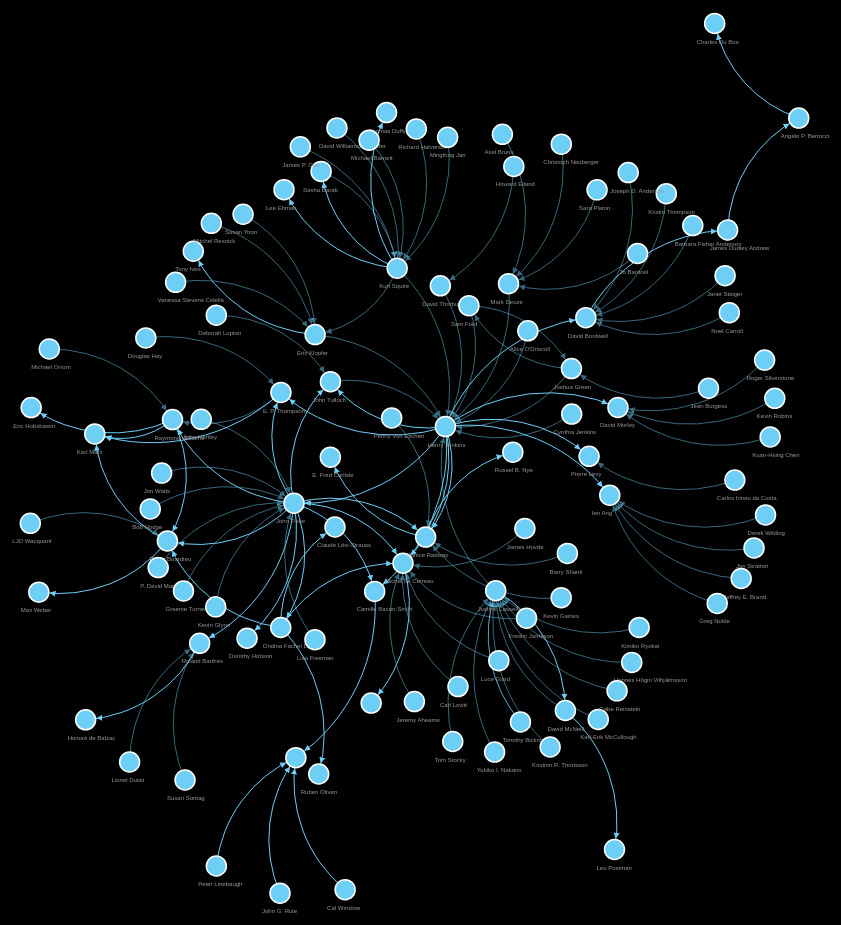
D3 v3 page, settled after 480 driven frames (8 s of simulated time); the page loaded 1 data file(s).



// get the data
d3.csv("force.csv", function(error, links) {

var nodes = {};

// Compute the distinct nodes from the links.
links.forEach(function(link) {
    link.source = nodes[link.source] || 
        (nodes[link.source] = {name: link.source});
    link.target = nodes[link.target] || 
        (nodes[link.target] = {name: link.target});
    link.value = +link.value;
});

var width = 960,
    height = 1760;

var force = d3.layout.force()
    .nodes(d3.values(nodes))
    .links(links)
    .size([width, height])
    .linkDistance(120)
    .charge(-300)
    .on("tick", tick)
    .start();

// Set the range
var  v = d3.scale.linear().range([0, 100]);

// Scale the range of the data
v.domain([0, d3.max(links, function(d) { return d.value; })]);

// asign a type per value to encode opacity
links.forEach(function(link) {
	if (v(link.value) <= 25) {
		link.type = "twofive";
	} else if (v(link.value) <= 50 && v(link.value) > 25) {
		link.type = "fivezero";
	} else if (v(link.value) <= 75 && v(link.value) > 50) {
		link.type = "sevenfive";
	} else if (v(link.value) <= 100 && v(link.value) > 75) {
		link.type = "onezerozero";
	}
});

var svg = d3.select("body").append("svg")
    .attr("width", width)
    .attr("height", height);

// build the arrow.
svg.append("svg:defs").selectAll("marker")
    .data(["end"])      // Different link/path types can be defined here
  .enter().append("svg:marker")    // This section adds in the arrows
    .attr("id", String)
    .attr("viewBox", "0 -5 10 10")
    .attr("refX", 28)
    .attr("refY", -1.5)
    .attr("markerWidth", 6)
    .attr("markerHeight", 6)
    .attr("orient", "auto")
    .attr("fill", "#6dcff6")
  .append("svg:path")
    .attr("d", "M0,-5L10,0L0,5");

// add the links and the arrows
var path = svg.append("svg:g").selectAll("path")
    .data(force.links())
  .enter().append("svg:path")
    .attr("class", function(d) { return "link " + d.type; })
    .attr("marker-end", "url(#end)");

// define the nodes
var node = svg.selectAll(".node")
    .data(force.nodes())
  .enter().append("g")
    .attr("class", "node")
    .on("click", click)
    .on("dblclick", dblclick)
    .call(force.drag);

// add the nodes
node.append("circle")
    .attr("r", 10);

// add the text 
node.append("text")
    .attr("x", "-3em")
    .attr("dy", "3.35em")
    .attr("z-index", "-999")
    .text(function(d) { return d.name; });

// add the curvy lines
function tick() {
    path.attr("d", function(d) {
        var dx = d.target.x - d.source.x,
            dy = d.target.y - d.source.y,
            dr = Math.sqrt(dx * dx + dy * dy);
        return "M" + 
            d.source.x + "," + 
            d.source.y + "A" + 
            dr + "," + dr + " 0 0,1 " + 
            d.target.x + "," + 
            d.target.y;
    });

    node
        .attr("transform", function(d) { 
		    return "translate(" + d.x + "," + d.y + ")"; });
}

// action to take on mouse click
function click() {
    d3.select(this).select("text").transition()
        .duration(750)
        .attr("x", 22)
        .style("fill", "steelblue")
        .style("stroke", "lightsteelblue")
        .style("stroke-width", ".5px")
        .style("font", "20px sans-serif");
    d3.select(this).select("circle").transition()
        .duration(750)
        .attr("r", 16)
        .style("fill", "lightsteelblue");
}

// action to take on mouse double click
function dblclick() {
    d3.select(this).select("circle").transition()
        .duration(750)
        .attr("r", 6)
        .style("fill", "#ccc");
    d3.select(this).select("text").transition()
        .duration(750)
        .attr("x", 12)
        .style("stroke", "none")
        .style("fill", "black")
        .style("stroke", "none")
        .style("font", "10px sans-serif");
}

});



### data: force.csv
source, target, value, field1, field2
Henry Jenkins, David Bordwell, 1, 0, 
Henry Jenkins, John Fiske, 1, 0, 
Henry Jenkins, Janice Radway, 1, 0, 
Henry Jenkins, John Tulloch, 1, 0, 
Henry Jenkins, Camille Bacon-Smith, 1, 0, 
Henry Jenkins, Michel de Certeau, 1, 0, 
Henry Jenkins, E. P. Thompson, 1, 0, 
Henry Jenkins, Pierre Levy, 1, 0, 
Henry Jenkins, Ien Ang, 1, 0, 
Henry Jenkins, David Morley, 1, 0, 
Alice O'Driscoll, Henry Jenkins, 0.5
Cynthia Jenkins, Henry Jenkins, 0.5
John Tulloch, Henry Jenkins, 0.5
Mark Deuze, Henry Jenkins, 0.5
David Thorburn, Henry Jenkins, 0.5
Eric Klopfer, Henry Jenkins, 0.5
Justine Cassell, Henry Jenkins, 0.5
Kurt Squire, Henry Jenkins, 0.5
Sam Ford, Henry Jenkins, 0.5
Joshua Green, Henry Jenkins, 0.5
John Fiske, Raymond Williams, 1
John Fiske, Roland Barthes, 1
John Fiske, Ondina Fachel Leal, 1
John Fiske, Dorothy Hobson, 1
John Fiske, Pierre Bourdieu, 1
John Fiske, John Tulloch, 1
John Fiske, Janice Radway, 1
John Fiske, Camille Bacon-Smith, 1
John Fiske, Michel de Certeau, 1
John Fiske, E. P. Thompson, 1
John Hartley, John Fiske, 0.5
P. David Marshall, John Fiske, 0.5
Lisa Freeman, John Fiske, 0.5
Bob Hodge, John Fiske, 0.5
Graeme Turner, John Fiske, 0.5
Kevin Glynn, John Fiske, 0.5
Jon Watts, John Fiske, 0.5
David Bordwell, James Dudley Andrew, 1
James Dudley Andrew, Angelo P. Bertocci, 1
Angelo P. Bertocci, Charles Du Bos, 1
Kristin Thompson, David Bordwell, 0.5
Janet Staiger, David Bordwell, 0.5
Noel Carroll, David Bordwell, 0.5
Joseph D. Anderson, David Bordwell, 0.5
Barbara Fisher Anderson, David Bordwell, 0.5
Janice Radway, Russel B. Nye, 1
Janice Radway, E. Fred Carlisle, 1
Kevin Gaines, Janice Radway, 0.5
Barry Shank, Janice Radway, 0.5
Penny Von Eschen, Janice Radway, 0.5
Deborah Lupton, John Tulloch, 0.5
Camille Bacon-Smith, , 1
Michel de Certeau, , 1
Jeremy Aheame, Michel de Certeau, 0.5
Luce Giard, Michel de Certeau, 0.5
Fredric Jameson, Michel de Certeau, 0.5
Carl Lovitt, Michel de Certeau, 0.5
James Hovde, Michel de Certeau, 0.5
E. P. Thompson, Karl Marx, 1
Douglas Hay, E. P. Thompson, 0.5
... 60 more rows